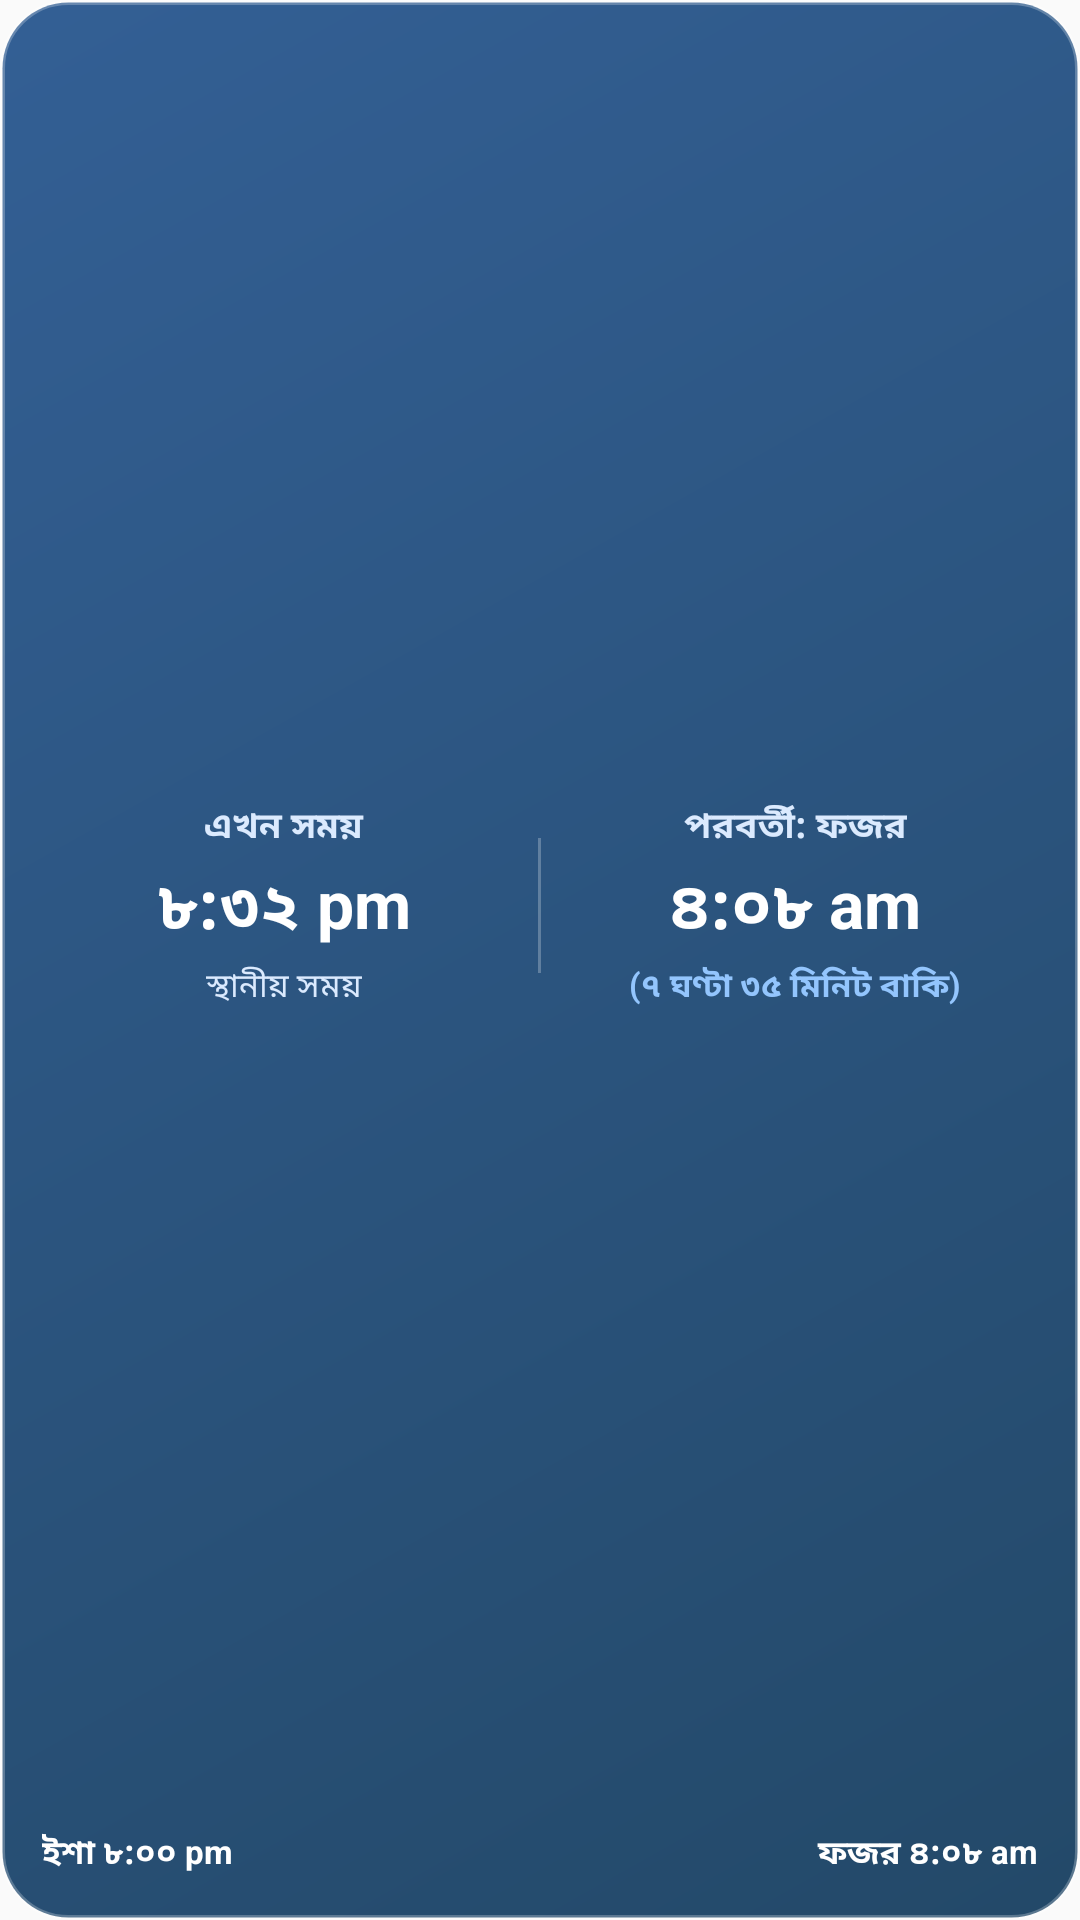

Produce the Android XML layout that renders to this screen, including the resource entries it uses.
<!-- AndroidManifest.xml: application theme AppTheme -->
<!-- res/layout/widget_prayer_clock_midnight.xml -->
<?xml version="1.0" encoding="utf-8"?>
<LinearLayout xmlns:android="http://schemas.android.com/apk/res/android"
    android:id="@+id/widget_container"
    android:layout_width="match_parent"
    android:layout_height="match_parent"
    android:orientation="vertical"
    android:padding="14dp"
    android:background="@drawable/widget_bg_midnight"
    android:gravity="center">

    <LinearLayout
        android:layout_width="match_parent"
        android:layout_height="0dp"
        android:layout_weight="1"
        android:orientation="horizontal"
        android:gravity="center_vertical"
        android:baselineAligned="false">

        <LinearLayout
            android:layout_width="0dp"
            android:layout_height="wrap_content"
            android:layout_weight="1"
            android:orientation="vertical"
            android:gravity="center">

            <TextView
                android:id="@+id/widget_time_title"
                android:layout_width="wrap_content"
                android:layout_height="wrap_content"
                android:text="এখন সময়"
                android:textColor="#dbeafe"
                android:textSize="12sp"
                android:textStyle="bold" />

            <TextView
                android:id="@+id/widget_time_val"
                android:layout_width="wrap_content"
                android:layout_height="wrap_content"
                android:text="৮:৩২ pm"
                android:textColor="#ffffff"
                android:textSize="22sp"
                android:textStyle="bold"
                android:layout_marginTop="2dp"
                android:layout_marginBottom="2dp" />

            <TextView
                android:id="@+id/widget_time_sub"
                android:layout_width="wrap_content"
                android:layout_height="wrap_content"
                android:text="স্থানীয় সময়"
                android:textColor="#dbeafe"
                android:textSize="11sp" />
        </LinearLayout>

        <ImageView
            android:layout_width="1dp"
            android:layout_height="45dp"
            android:background="#40ffffff"
            android:layout_marginLeft="4dp"
            android:layout_marginRight="4dp"
            android:contentDescription="@null" />

        <LinearLayout
            android:layout_width="0dp"
            android:layout_height="wrap_content"
            android:layout_weight="1"
            android:orientation="vertical"
            android:gravity="center">

            <TextView
                android:id="@+id/widget_next_title"
                android:layout_width="wrap_content"
                android:layout_height="wrap_content"
                android:text="পরবর্তী: ফজর"
                android:textColor="#dbeafe"
                android:textSize="12sp"
                android:textStyle="bold" />

            <TextView
                android:id="@+id/widget_next_val"
                android:layout_width="wrap_content"
                android:layout_height="wrap_content"
                android:text="৪:০৮ am"
                android:textColor="#ffffff"
                android:textSize="22sp"
                android:textStyle="bold"
                android:layout_marginTop="2dp"
                android:layout_marginBottom="2dp" />

            <TextView
                android:id="@+id/widget_next_countdown"
                android:layout_width="wrap_content"
                android:layout_height="wrap_content"
                android:text="(৭ ঘণ্টা ৩৫ মিনিট বাকি)"
                android:textColor="#93c5fd"
                android:textSize="11sp"
                android:textStyle="bold" />
        </LinearLayout>
    </LinearLayout>

    <ProgressBar
        android:id="@+id/widget_progress_bar"
        style="?android:attr/progressBarStyleHorizontal"
        android:layout_width="match_parent"
        android:layout_height="6dp"
        android:layout_marginTop="8dp"
        android:layout_marginBottom="6dp"
        android:max="100"
        android:progress="35"
        android:progressDrawable="@drawable/widget_progress_midnight" />

    <LinearLayout
        android:layout_width="match_parent"
        android:layout_height="wrap_content"
        android:orientation="horizontal"
        android:gravity="center_vertical">

        <TextView
            android:id="@+id/widget_start_label"
            android:layout_width="0dp"
            android:layout_height="wrap_content"
            android:layout_weight="1"
            android:text="ইশা ৮:০০ pm"
            android:textColor="#ffffff"
            android:textSize="11sp"
            android:textStyle="bold"
            android:gravity="left" />

        <TextView
            android:id="@+id/widget_end_label"
            android:layout_width="0dp"
            android:layout_height="wrap_content"
            android:layout_weight="1"
            android:text="ফজর ৪:০৮ am"
            android:textColor="#ffffff"
            android:textSize="11sp"
            android:textStyle="bold"
            android:gravity="right" />
    </LinearLayout>

</LinearLayout>
<!-- resources referenced by this layout -->
<resources>
  <!-- drawable widget_bg_midnight (drawable) -->
  <?xml version="1.0" encoding="utf-8"?>
  <shape xmlns:android="http://schemas.android.com/apk/res/android"
      android:shape="rectangle">
      <corners android:radius="22dp" />
      <gradient
          android:angle="135"
          android:startColor="#E60B3558"
          android:endColor="#E61D4E89"
          android:type="linear" />
      <stroke
          android:width="1.5dp"
          android:color="#40FFFFFF" />
  </shape>
  <style name="AppTheme" parent="Theme.AppCompat.Light.DarkActionBar">
          
          <item name="colorPrimary">@color/colorPrimary</item>
          <item name="colorPrimaryDark">@color/colorPrimaryDark</item>
          <item name="colorAccent">@color/colorAccent</item>
      </style>
  <!-- not gathered from this repository: default colours our renderer supplied (Android Studio template values) -->
  <color name="colorPrimary">#FF6200EE</color>
  <color name="colorPrimaryDark">#FF3700B3</color>
  <color name="colorAccent">#FF03DAC5</color>
</resources>
